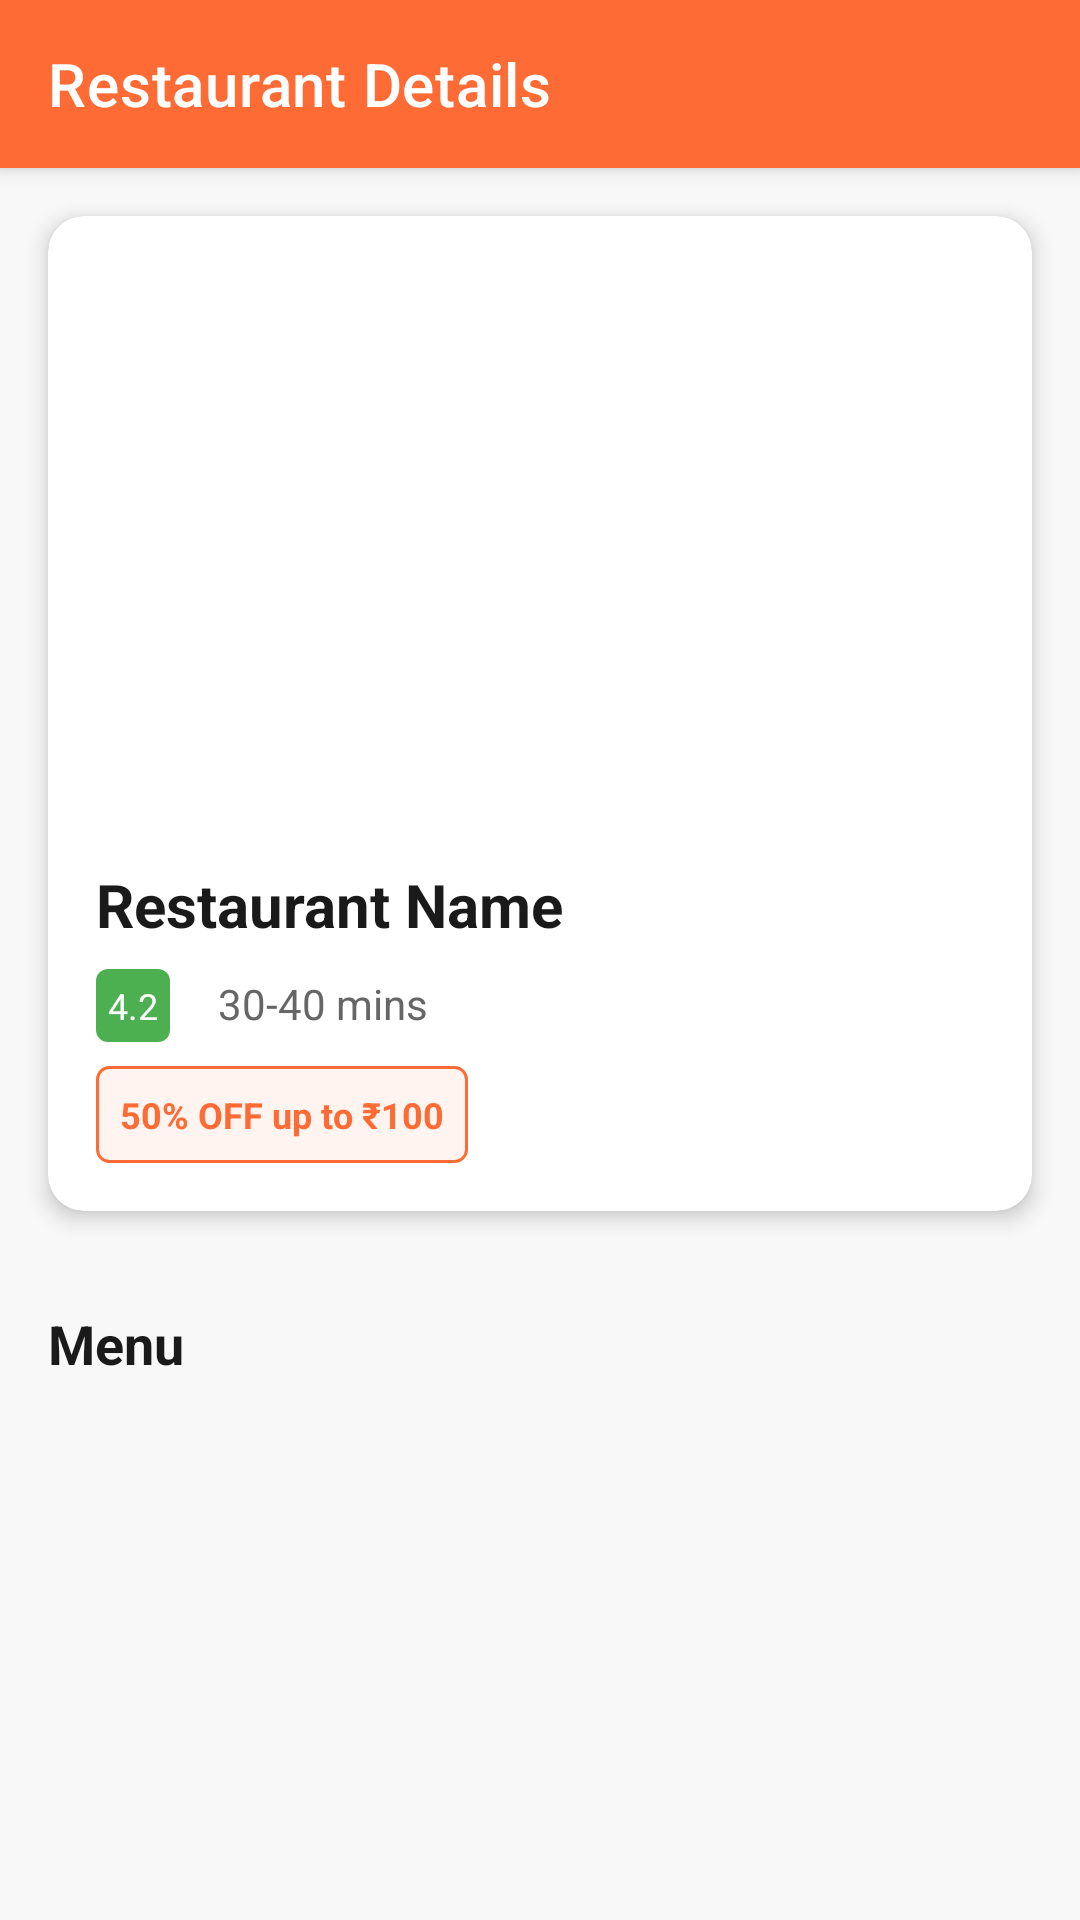

Produce the Android XML layout that renders to this screen, including the resource entries it uses.
<!-- AndroidManifest.xml: application theme Theme.Foodify -->
<!-- res/layout/activity_restaurant_detail.xml -->
<?xml version="1.0" encoding="utf-8"?>
<androidx.coordinatorlayout.widget.CoordinatorLayout xmlns:android="http://schemas.android.com/apk/res/android"
    xmlns:app="http://schemas.android.com/apk/res-auto"
    android:layout_width="match_parent"
    android:layout_height="match_parent">

    <com.google.android.material.appbar.AppBarLayout
        android:layout_width="match_parent"
        android:layout_height="wrap_content">

        <com.google.android.material.appbar.MaterialToolbar
            android:id="@+id/toolbar"
            android:layout_width="match_parent"
            android:layout_height="?attr/actionBarSize"
            android:background="@color/primary_orange"
            app:navigationIcon="@drawable/ic_arrow_back"
            app:title="Restaurant Details"
            app:titleTextColor="@color/white" />

    </com.google.android.material.appbar.AppBarLayout>

    <androidx.core.widget.NestedScrollView
        android:layout_width="match_parent"
        android:layout_height="match_parent"
        app:layout_behavior="@string/appbar_scrolling_view_behavior">

        <LinearLayout
            android:layout_width="match_parent"
            android:layout_height="wrap_content"
            android:orientation="vertical">

            <androidx.cardview.widget.CardView
                android:layout_width="match_parent"
                android:layout_height="wrap_content"
                android:layout_margin="16dp"
                app:cardCornerRadius="12dp"
                app:cardElevation="4dp">

                <LinearLayout
                    android:layout_width="match_parent"
                    android:layout_height="wrap_content"
                    android:orientation="vertical">

                    <ImageView
                        android:id="@+id/iv_restaurant_image"
                        android:layout_width="match_parent"
                        android:layout_height="200dp"
                        android:scaleType="centerCrop" />

                    <LinearLayout
                        android:layout_width="match_parent"
                        android:layout_height="wrap_content"
                        android:orientation="vertical"
                        android:padding="16dp">

                        <TextView
                            android:id="@+id/tv_restaurant_name"
                            android:layout_width="wrap_content"
                            android:layout_height="wrap_content"
                            android:text="Restaurant Name"
                            android:textColor="@color/text_primary"
                            android:textSize="20sp"
                            android:textStyle="bold" />

                        <LinearLayout
                            android:layout_width="match_parent"
                            android:layout_height="wrap_content"
                            android:layout_marginTop="8dp"
                            android:orientation="horizontal">

                            <TextView
                                android:id="@+id/tv_rating"
                                android:layout_width="wrap_content"
                                android:layout_height="wrap_content"
                                android:background="@drawable/rating_background"
                                android:drawableStart="@drawable/ic_star"
                                android:drawablePadding="4dp"
                                android:padding="4dp"
                                android:text="4.2"
                                android:textColor="@color/white"
                                android:textSize="12sp" />

                            <TextView
                                android:id="@+id/tv_delivery_time"
                                android:layout_width="wrap_content"
                                android:layout_height="wrap_content"
                                android:layout_marginStart="16dp"
                                android:text="30-40 mins"
                                android:textColor="@color/text_secondary"
                                android:textSize="14sp" />

                        </LinearLayout>

                        <TextView
                            android:id="@+id/tv_offers"
                            android:layout_width="wrap_content"
                            android:layout_height="wrap_content"
                            android:layout_marginTop="8dp"
                            android:background="@drawable/offer_background"
                            android:padding="8dp"
                            android:text="50% OFF up to ₹100"
                            android:textColor="@color/primary_orange"
                            android:textSize="12sp"
                            android:textStyle="bold" />

                    </LinearLayout>

                </LinearLayout>

            </androidx.cardview.widget.CardView>

            <TextView
                android:layout_width="wrap_content"
                android:layout_height="wrap_content"
                android:layout_marginStart="16dp"
                android:layout_marginTop="16dp"
                android:layout_marginBottom="8dp"
                android:text="@string/menu"
                android:textColor="@color/text_primary"
                android:textSize="18sp"
                android:textStyle="bold" />

            <androidx.recyclerview.widget.RecyclerView
                android:id="@+id/recycler_menu"
                android:layout_width="match_parent"
                android:layout_height="wrap_content"
                android:layout_marginBottom="80dp"
                android:nestedScrollingEnabled="false" />

        </LinearLayout>

    </androidx.core.widget.NestedScrollView>

    <com.google.android.material.button.MaterialButton
        android:id="@+id/btn_view_cart"
        style="@style/ButtonStyle"
        android:layout_width="match_parent"
        android:layout_gravity="bottom"
        android:layout_margin="16dp"
        android:text="@string/view_cart"
        android:visibility="gone" />

</androidx.coordinatorlayout.widget.CoordinatorLayout>
<!-- resources referenced by this layout -->
<resources>
  <color name="primary_orange">#FF6B35</color>
  <color name="text_primary">#1A1A1A</color>
  <color name="text_secondary">#666666</color>
  <color name="white">#FFFFFFFF</color>
  <!-- drawable offer_background (drawable) -->
  <?xml version="1.0" encoding="utf-8"?>
  <shape xmlns:android="http://schemas.android.com/apk/res/android">
      <solid android:color="@color/secondary_orange" />
      <corners android:radius="4dp" />
      <stroke android:width="1dp" android:color="@color/primary_orange" />
  </shape>
  <!-- drawable rating_background (drawable) -->
  <?xml version="1.0" encoding="utf-8"?>
  <shape xmlns:android="http://schemas.android.com/apk/res/android">
      <solid android:color="@color/green_success" />
      <corners android:radius="4dp" />
  </shape>
  <string name="menu">Menu</string>
  <string name="view_cart">View Cart</string>
  <style name="ButtonStyle" parent="Widget.MaterialComponents.Button">
          <item name="android:layout_height">48dp</item>
          <item name="android:textSize">16sp</item>
          <item name="android:textStyle">bold</item>
          <item name="backgroundTint">@color/primary_orange</item>
          <item name="cornerRadius">8dp</item>
      </style>
  <style name="Theme.Foodify" parent="Theme.MaterialComponents.DayNight.NoActionBar">
          <item name="colorPrimary">@color/primary_orange</item>
          <item name="colorPrimaryVariant">@color/primary_orange_dark</item>
          <item name="colorOnPrimary">@color/white</item>
          <item name="colorSecondary">@color/secondary_orange</item>
          <item name="colorSecondaryVariant">@color/primary_orange_dark</item>
          <item name="colorOnSecondary">@color/text_primary</item>
          <item name="android:colorBackground">@color/background_light</item>
          <item name="colorOnBackground">@color/text_primary</item>
          <item name="colorSurface">@color/card_background</item>
          <item name="colorOnSurface">@color/text_primary</item>
          <item name="android:statusBarColor">@color/primary_orange</item>
          <item name="android:windowLightStatusBar">false</item>
      </style>
  <color name="secondary_orange">#FFF4F0</color>
  <color name="green_success">#4CAF50</color>
  <color name="primary_orange_dark">#E55A2B</color>
  <color name="background_light">#F8F8F8</color>
  <color name="card_background">#FFFFFF</color>
</resources>
